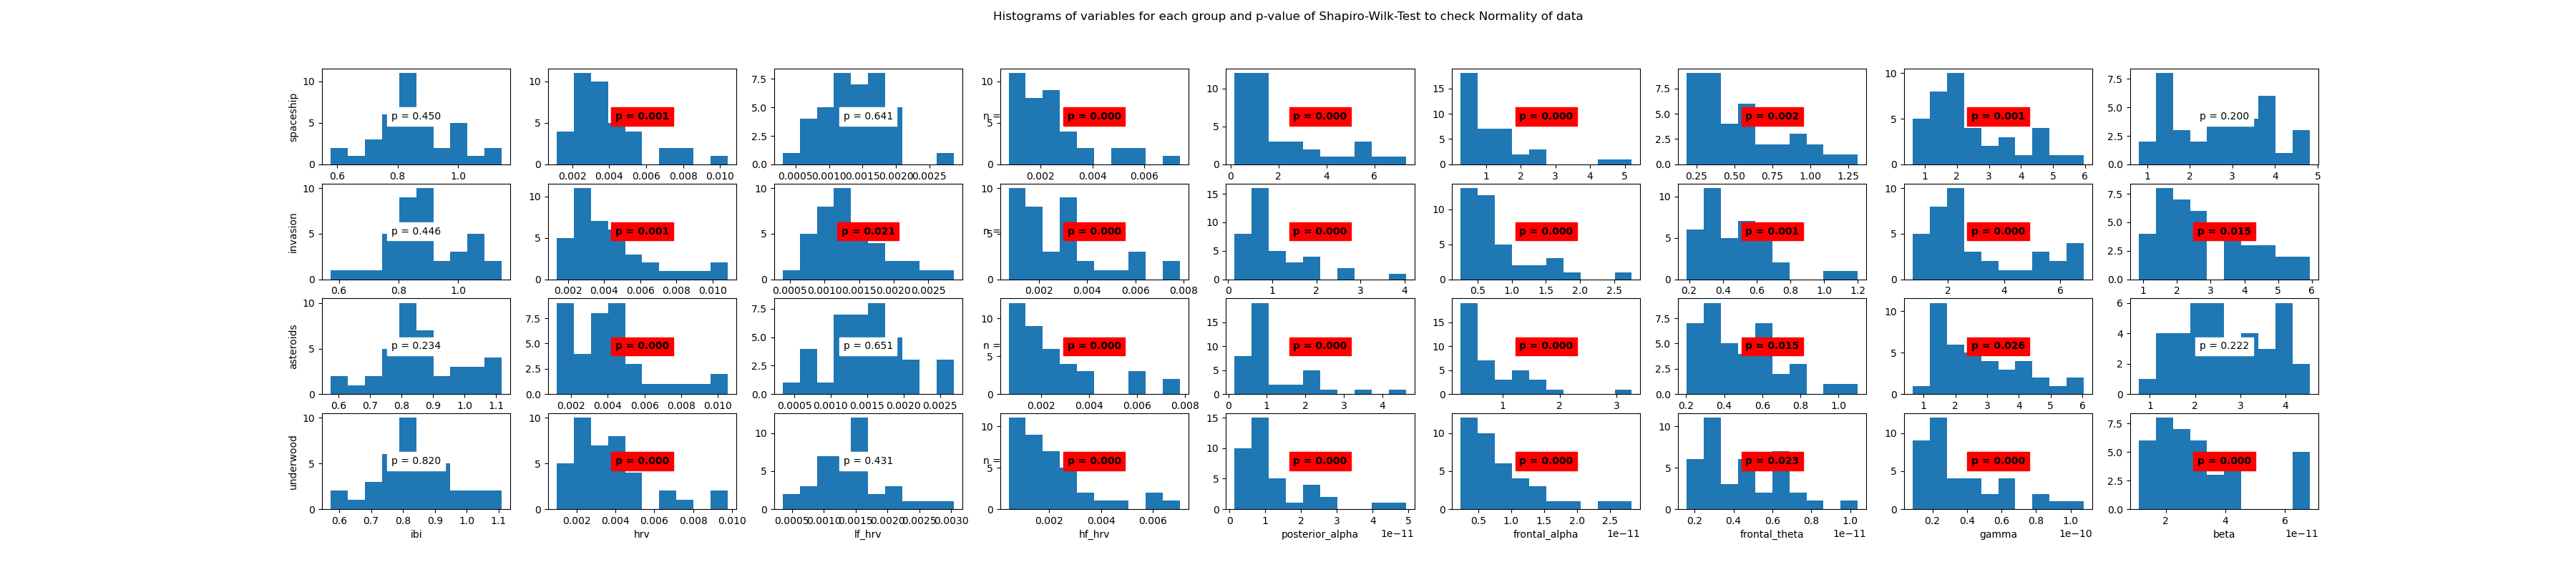

Source data for this figure (header and first rows):
Group	Variable	Statistic	Samples	p-value	Significance
spaceship	ibi	0.97	39	0.45	False
spaceship	hrv	0.88	39	0.001	True
spaceship	lf_hrv	0.98	39	0.641	False
spaceship	hf_hrv	0.85	39	0.0	True
spaceship	posterior_alpha	0.8	39	0.0	True
spaceship	frontal_alpha	0.77	39	0.0	True
spaceship	frontal_theta	0.9	39	0.002	True
spaceship	gamma	0.89	39	0.001	True
spaceship	beta	0.96	39	0.2	False
invasion	ibi	0.97	39	0.446	False
invasion	hrv	0.88	39	0.001	True
invasion	lf_hrv	0.93	39	0.021	True
invasion	hf_hrv	0.87	39	0.0	True
invasion	posterior_alpha	0.81	39	0.0	True
invasion	frontal_alpha	0.83	39	0.0	True
invasion	frontal_theta	0.89	39	0.001	True
invasion	gamma	0.87	39	0.0	True
invasion	beta	0.93	39	0.015	True
asteroids	ibi	0.96	39	0.234	False
asteroids	hrv	0.87	39	0.0	True
asteroids	lf_hrv	0.98	39	0.651	False
asteroids	hf_hrv	0.83	39	0.0	True
asteroids	posterior_alpha	0.79	39	0.0	True
asteroids	frontal_alpha	0.78	39	0.0	True
asteroids	frontal_theta	0.93	39	0.015	True
asteroids	gamma	0.93	39	0.026	True
asteroids	beta	0.96	39	0.222	False
underwood	ibi	0.98	39	0.82	False
underwood	hrv	0.86	39	0.0	True
underwood	lf_hrv	0.97	39	0.431	False
underwood	hf_hrv	0.83	39	0.0	True
underwood	posterior_alpha	0.8	39	0.0	True
underwood	frontal_alpha	0.82	39	0.0	True
underwood	frontal_theta	0.93	39	0.023	True
underwood	gamma	0.86	39	0.0	True
underwood	beta	0.86	39	0.0	True
